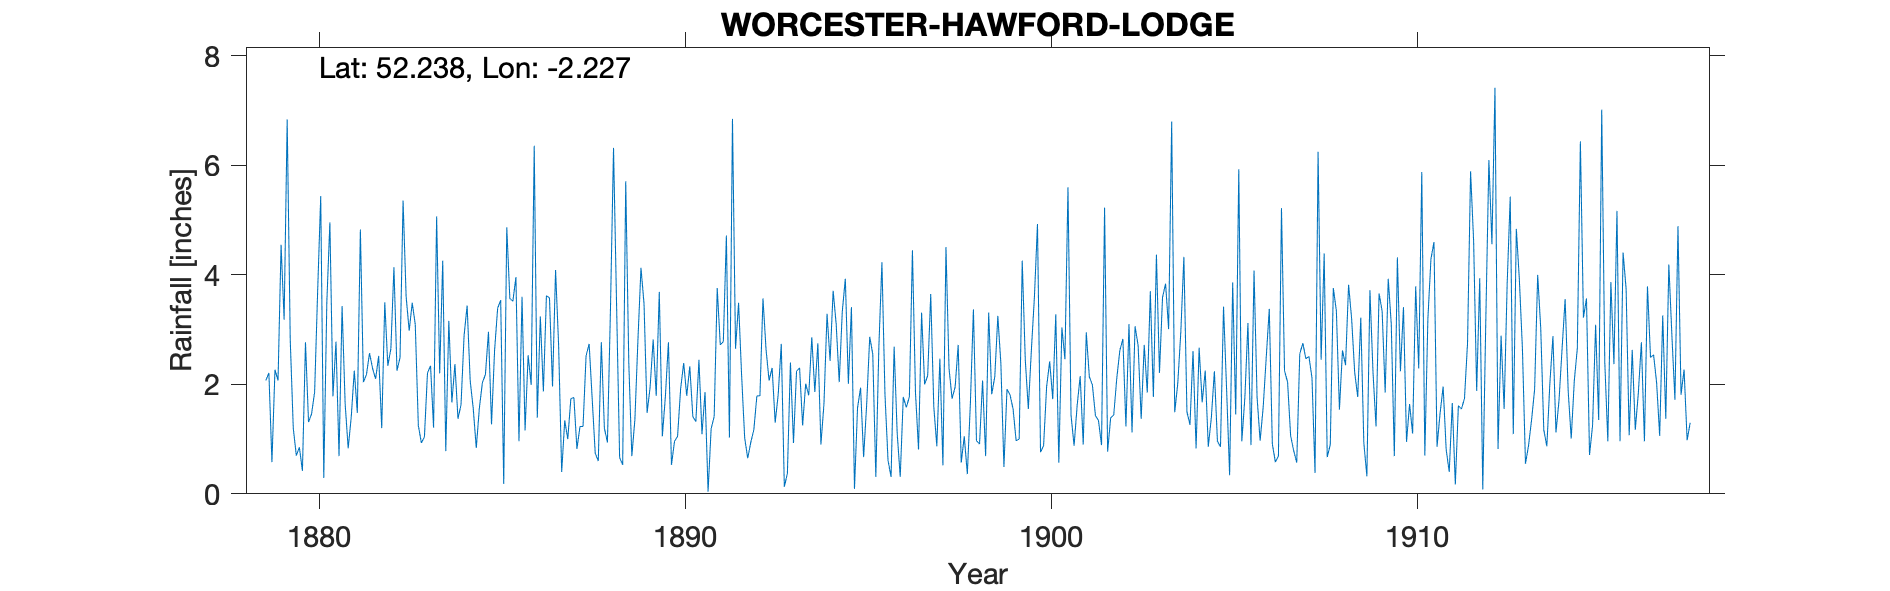

The table this chart was drawn from, first rows:
WORCESTER HAWFORD LODGE, , , , , , , , , , , , , , , , , , , , , , , 
Grid ref, SO846600, Long, -2.227, Lat, 52.24, Elevation, 70, ft, , , , , , , , , , , , , , , 
Station no, RR1161, , , , , , , , , , , , , , , , , , , , , , 
, 1870, 1871, 1872, 1873, 1874, 1875, 1876, 1877, 1878, 1879, 1880, 1881, 1882, 1883, 1884, 1885, 1886, 1887, 1888, 1889, 1890, 1891, 1892
January, , , , , , , , , , 2.07, 0.42, 0.69, 2.1, 3.49, 3.16, 2.18, 3.6, 2.71, 0.74, 0.69, 2.77, 1.86, 2.16
February, , , , , , , , , , 2.21, 2.77, 3.43, 2.52, 3.09, 1.67, 2.96, 1.16, 0.4, 0.6, 1.35, 0.53, 0.04, 1.02
March, , , , , , , , , , 0.58, 1.31, 1.65, 1.2, 1.25, 2.37, 1.27, 2.53, 1.34, 2.77, 2.81, 0.96, 1.19, 0.65
April, , , , , , , , , , 2.27, 1.46, 0.83, 3.5, 0.93, 1.37, 2.62, 1.99, 1, 1.2, 4.13, 1.05, 1.41, 0.94
May, , , , , , , , , , 2.07, 1.86, 1.4, 2.34, 1.04, 1.63, 3.39, 6.36, 1.74, 0.94, 3.47, 1.92, 3.76, 1.17
June, , , , , , , , , , 4.55, 3.72, 2.25, 2.65, 2.21, 2.89, 3.54, 1.39, 1.76, 3.39, 1.48, 2.39, 2.72, 1.79
July, , , , , , , , , , 3.18, 5.44, 1.48, 4.14, 2.34, 3.44, 0.18, 3.24, 0.82, 6.32, 1.95, 1.79, 2.78, 1.79
August, , , , , , , , , , 6.84, 0.29, 4.83, 2.25, 1.21, 2.07, 4.87, 1.87, 1.23, 3.45, 2.82, 2.33, 4.72, 3.57
September, , , , , , , , , , 2.82, 3.5, 2.04, 2.49, 5.07, 1.56, 3.57, 3.62, 1.23, 0.66, 1.79, 1.41, 1.03, 2.64
October, , , , , , , , , , 1.2, 4.96, 2.18, 5.36, 2.2, 0.84, 3.52, 3.58, 2.52, 0.53, 3.69, 1.32, 6.85, 2.07
November, , , , , , , , , , 0.7, 1.78, 2.57, 3.6, 4.26, 1.56, 3.96, 1.96, 2.74, 5.71, 1.05, 2.45, 2.65, 2.3
December, , , , , , , , , , 0.85, 2.78, 2.29, 2.98, 0.78, 2.03, 0.96, 4.09, 1.74, 2.4, 1.78, 1.09, 3.49, 1.3
Total, , , , , , , , , , 29.34, 30.29, 25.64, 35.13, 27.87, 24.59, 33.02, 35.39, 19.23, 28.71, 27.01, 20.01, 32.5, 21.4
